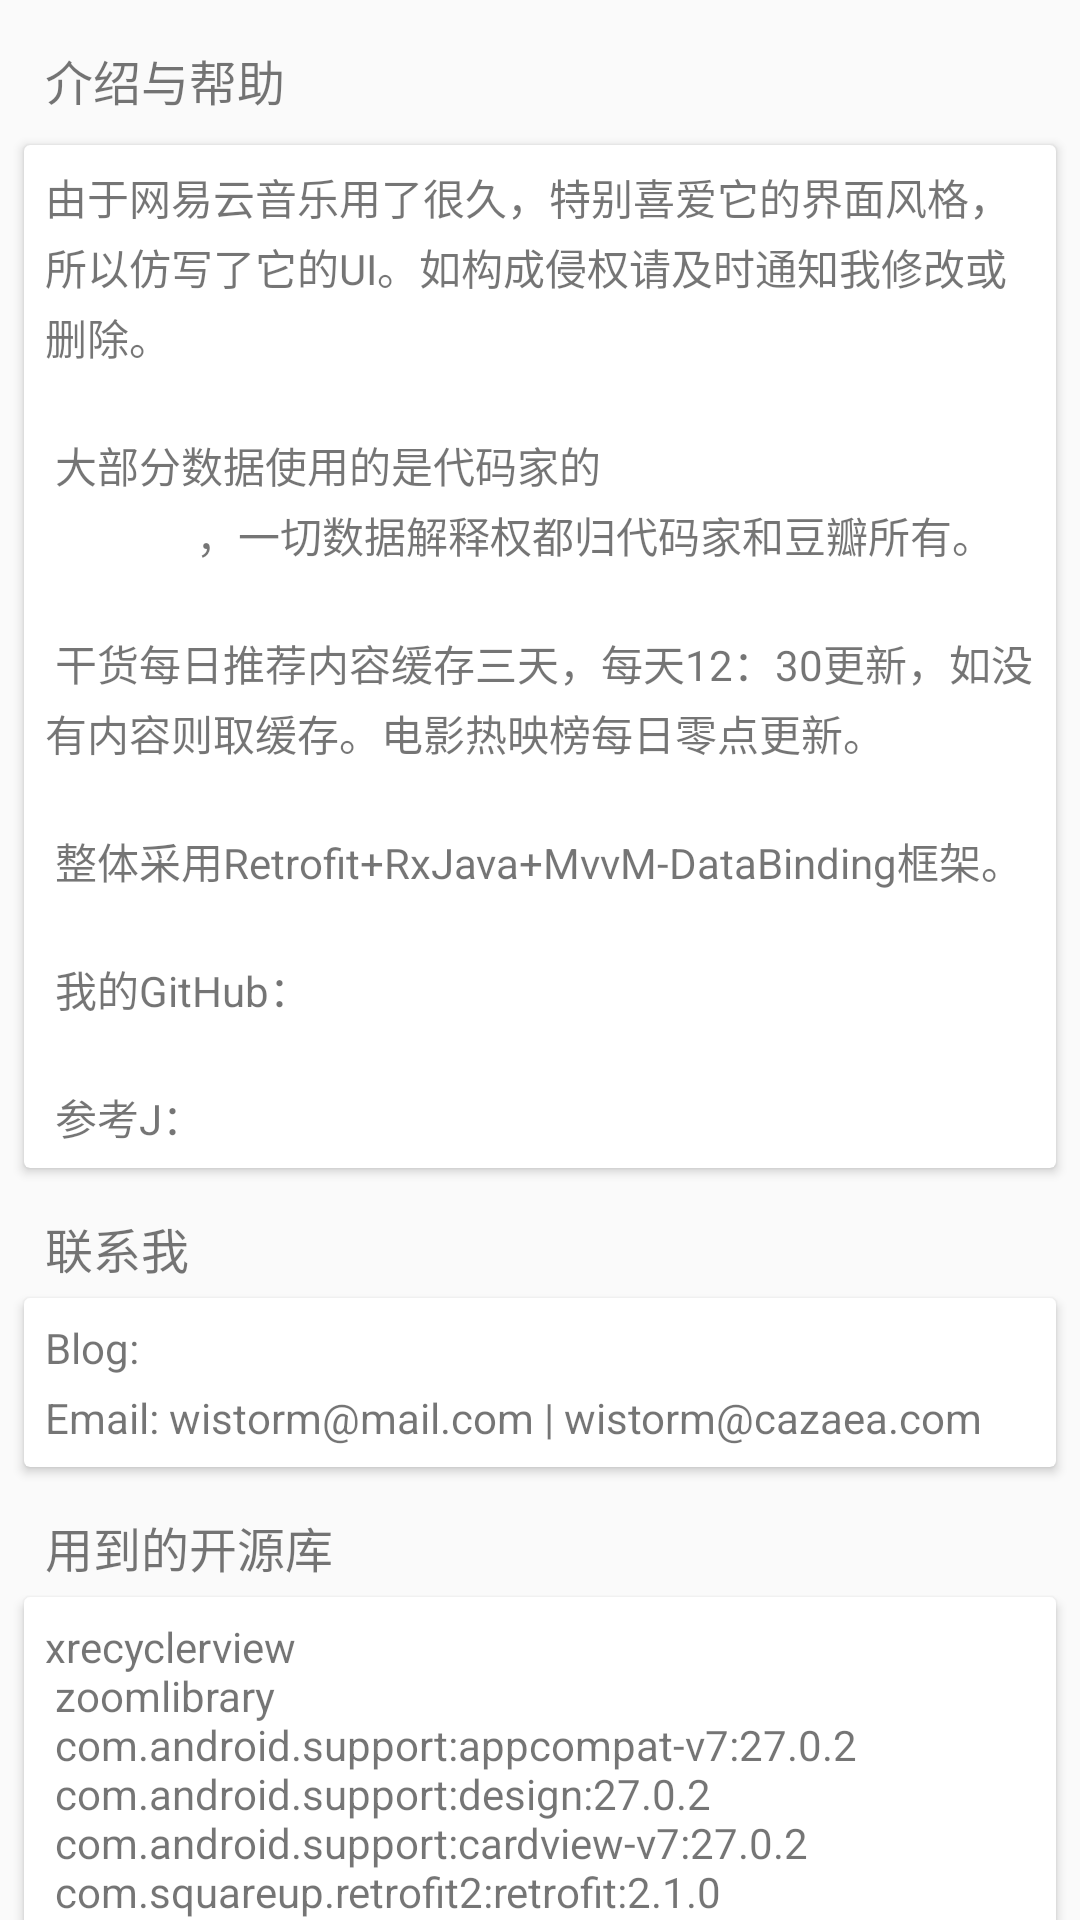

The Android layout XML behind this screen, and the referenced resources:
<!-- AndroidManifest.xml: application theme AppTheme -->
<!-- res/layout/content_scrolling.xml -->
<?xml version="1.0" encoding="utf-8"?>
<android.support.v4.widget.NestedScrollView xmlns:android="http://schemas.android.com/apk/res/android"
    xmlns:app="http://schemas.android.com/apk/res-auto"
    xmlns:tools="http://schemas.android.com/tools"
    android:layout_width="match_parent"
    android:layout_height="match_parent"
    app:layout_behavior="@string/appbar_scrolling_view_behavior"
    tools:context=".ui.slider.NavHomePageActivity"
    tools:showIn="@layout/activity_nav_home_page">

    <LinearLayout
        android:layout_width="match_parent"
        android:layout_height="match_parent"
        android:orientation="vertical">

        <TextView
            android:layout_width="match_parent"
            android:layout_height="match_parent"
            android:layout_marginBottom="10dp"
            android:layout_marginStart="15dp"
            android:layout_marginEnd="15dp"
            android:layout_marginTop="15dp"
            android:text="介绍与帮助"
            android:textColor="@color/colorContent"
            android:textSize="16sp" />

        <android.support.v7.widget.CardView
            android:layout_width="match_parent"
            android:layout_height="wrap_content"
            android:layout_marginStart="8dp"
            android:layout_marginEnd="8dp">

            <TextView
                android:layout_width="match_parent"
                android:layout_height="wrap_content"
                android:autoLink="web"
                android:lineSpacingExtra="3dp"
                android:padding="7dp"
                android:text="@string/string_about"
                android:textColor="@color/colorTitle"
                android:textIsSelectable="true" />
        </android.support.v7.widget.CardView>

        <TextView
            android:layout_width="match_parent"
            android:layout_height="match_parent"
            android:layout_marginBottom="5dp"
            android:layout_marginStart="15dp"
            android:layout_marginEnd="15dp"
            android:layout_marginTop="15dp"
            android:text="联系我"
            android:textColor="@color/colorContent"
            android:textSize="16sp" />

        <android.support.v7.widget.CardView
            android:layout_width="match_parent"
            android:layout_height="wrap_content"
            android:layout_marginStart="8dp"
            android:layout_marginEnd="8dp">

            <TextView
                android:layout_width="match_parent"
                android:layout_height="wrap_content"
                android:autoLink="web"
                android:lineSpacingExtra="7dp"
                android:padding="7dp"
                android:text="@string/string_about_me"
                android:textColor="@color/colorTitle"
                android:textIsSelectable="true" />
        </android.support.v7.widget.CardView>

        <TextView
            android:layout_width="match_parent"
            android:layout_height="match_parent"
            android:layout_marginBottom="5dp"
            android:layout_marginStart="15dp"
            android:layout_marginEnd="15dp"
            android:layout_marginTop="15dp"
            android:text="用到的开源库"
            android:textColor="@color/colorContent"
            android:textSize="16sp" />

        <android.support.v7.widget.CardView
            android:layout_width="match_parent"
            android:layout_height="wrap_content"
            android:layout_marginBottom="8dp"
            android:layout_marginStart="8dp"
            android:layout_marginEnd="8dp">

            <TextView
                android:layout_width="match_parent"
                android:layout_height="wrap_content"
                android:layout_marginBottom="15dp"
                android:padding="7dp"
                android:text="@string/string_lib"
                android:textColor="@color/colorTitle"
                android:textIsSelectable="true" />
        </android.support.v7.widget.CardView>
    </LinearLayout>

</android.support.v4.widget.NestedScrollView>
<!-- res/layout/activity_nav_home_page.xml (included above) -->
<?xml version="1.0" encoding="utf-8"?>
<layout xmlns:android="http://schemas.android.com/apk/res/android">

    <android.support.design.widget.CoordinatorLayout xmlns:app="http://schemas.android.com/apk/res-auto"
        xmlns:tools="http://schemas.android.com/tools"
        android:layout_width="match_parent"
        android:layout_height="match_parent"
        android:fitsSystemWindows="true"
        tools:context=".ui.slider.NavHomePageActivity"
        tools:ignore="MergeRootFrame">

        <android.support.design.widget.AppBarLayout
            android:id="@+id/app_bar"
            android:layout_width="match_parent"
            android:layout_height="210dp"
            android:fitsSystemWindows="true"
            android:theme="@style/ThemeOverlay.AppCompat.Dark.ActionBar">

            <android.support.design.widget.CollapsingToolbarLayout
                android:id="@+id/toolbar_layout"
                android:layout_width="match_parent"
                android:layout_height="match_parent"
                android:fitsSystemWindows="true"
                app:contentScrim="?attr/colorPrimary"
                app:expandedTitleMarginEnd="64dp"
                app:expandedTitleMarginStart="48dp"
                app:expandedTitleTextAppearance="@style/CollapsingToolbarTitleStyle"
                app:layout_scrollFlags="scroll|exitUntilCollapsed"
                app:popupTheme="@style/ThemeOverlay.AppCompat.Light"
                app:theme="@style/ThemeOverlay.AppCompat.Dark.ActionBar"
                app:title="@string/app_name">

                <ImageView
                    android:id="@+id/ivImage"
                    android:layout_width="match_parent"
                    android:layout_height="match_parent"
                    android:background="@drawable/home_page_header"
                    android:fitsSystemWindows="true"
                    android:scaleType="centerCrop"
                    app:layout_collapseMode="parallax"
                    app:layout_collapseParallaxMultiplier="0.7" />

                <android.support.v7.widget.Toolbar
                    android:id="@+id/detail_toolbar"
                    android:layout_width="match_parent"
                    android:layout_height="?attr/actionBarSize"
                    app:layout_collapseMode="pin"
                    app:popupTheme="@style/ThemeOverlay.AppCompat.Light" />

            </android.support.design.widget.CollapsingToolbarLayout>

        </android.support.design.widget.AppBarLayout>

        <include layout="@layout/content_scrolling" />

        <android.support.design.widget.FloatingActionButton
            android:id="@+id/fab_share"
            android:layout_width="wrap_content"
            android:layout_height="wrap_content"
            android:layout_margin="@dimen/fab_margin"
            android:src="@drawable/actionbar_share"
            android:visibility="visible"
            app:layout_anchor="@id/app_bar"
            app:layout_anchorGravity="bottom|end" />

    </android.support.design.widget.CoordinatorLayout>

</layout>
<!-- resources referenced by this layout -->
<resources>
  <string name="string_about">由于网易云音乐用了很久，特别喜爱它的界面风格，所以仿写了它的UI。如构成侵权请及时通知我修改或删除。
          \n\n 大部分数据使用的是代码家的https://gank.io和豆瓣APIV2.0，一切数据解释权都归代码家和豆瓣所有。
          \n\n 干货每日推荐内容缓存三天，每天12：30更新，如没有内容则取缓存。电影热映榜每日零点更新。
          \n\n 整体采用Retrofit+RxJava+MvvM-DataBinding框架。
          \n\n 我的GitHub：https://github.com/Cazaea
          \n\n 参考J：https://github.com/youlookwhat
          </string>
  <string name="string_about_me">
          Blog: https://cazaea.com
          \nEmail: wistorm@mail.com | wistorm@cazaea.com
      </string>
  <string name="string_lib">
           xrecyclerview
          \n zoomlibrary
          \n com.android.support:appcompat-v7:27.0.2
          \n com.android.support:design:27.0.2
          \n com.android.support:cardview-v7:27.0.2
          \n com.squareup.retrofit2:retrofit:2.1.0
          \n io.reactivex:rxandroid:1.2.0
          \n com.nineoldandroids:library:2.4.0
          \n jp.wasabeef:glide-transformations:2.0.1
          \n com.youth.banner:banner:1.4.2
          \n com.daimajia.slider:library:1.1.5@aar
          \n com.cocosw:bottomsheet:1.+@aar
          \n com.google.zxing:core:3.2.1
          \n skin.support:skin-support:1.0.1
          \n skin.support:skin-support-design:0.0.2
      </string>
  <style name="CollapsingToolbarTitleStyle" parent="@android:style/TextAppearance">
          <item name="android:textSize">18.0sp</item>
          <item name="android:textColor">@android:color/transparent</item>
      </style>
  <style name="AppTheme" parent="RedBaseTheme" />
  <style name="RedBaseTheme" parent="Theme.AppCompat.Light.NoActionBar">
  
          
          <item name="colorPrimary">@color/colorDefaultTheme</item>
          <item name="colorPrimaryDark">@color/colorDefaultTheme</item>
          <item name="colorAccent">@color/colorDefaultTheme</item>
          <item name="android:windowAnimationStyle">@style/default_animation</item>
  
          
          
          
          
      </style>
  <style name="default_animation" mce_bogus="1" parent="@android:style/Animation.Activity">
          <item name="android:activityOpenEnterAnimation">@anim/activity_up_in</item>
          <item name="android:activityOpenExitAnimation">@anim/activity_up_out</item>
          <item name="android:activityCloseEnterAnimation">@anim/activity_down_in</item>
          <item name="android:activityCloseExitAnimation">@anim/activity_down_out</item>
      </style>
</resources>
